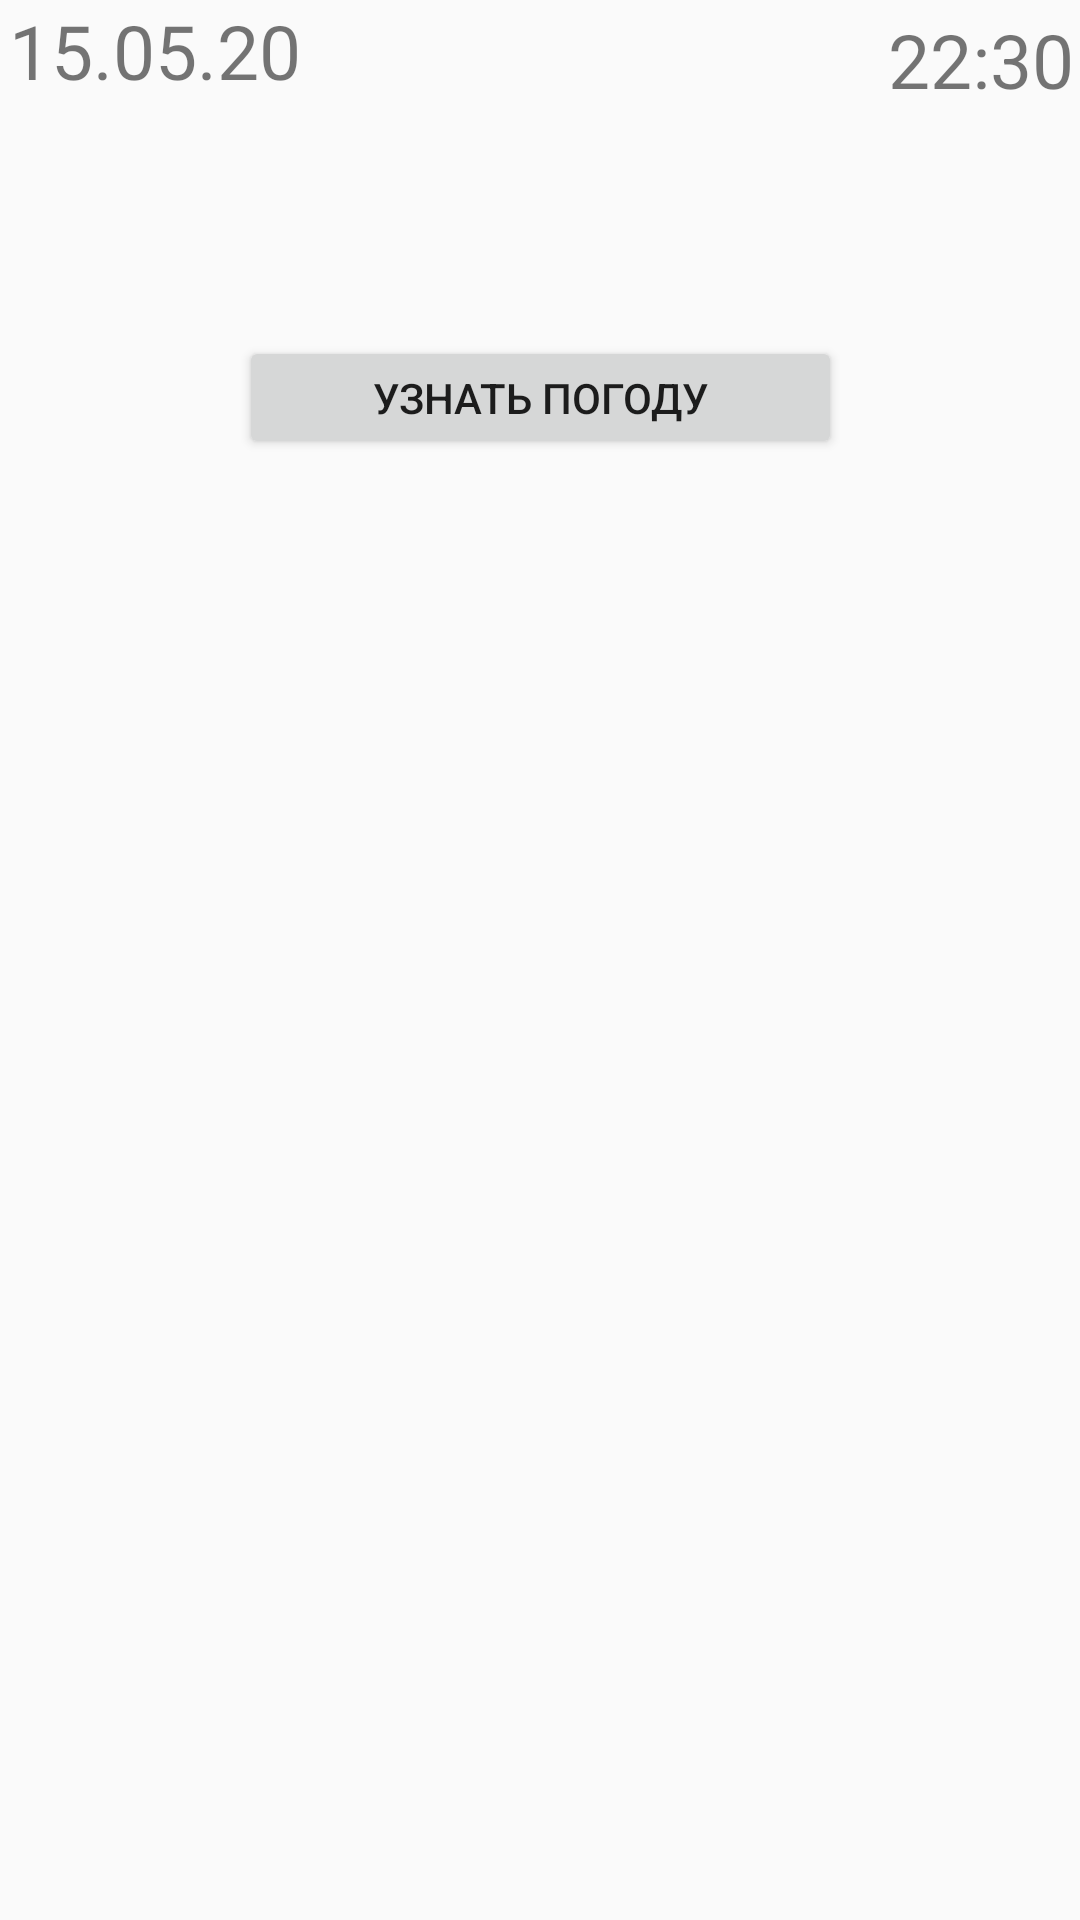

The Android layout XML behind this screen, and the referenced resources:
<!-- AndroidManifest.xml: application theme AppTheme -->
<!-- res/layout/activity_main.xml -->
<?xml version="1.0" encoding="utf-8"?>
<androidx.constraintlayout.widget.ConstraintLayout xmlns:android="http://schemas.android.com/apk/res/android"
    xmlns:app="http://schemas.android.com/apk/res-auto"
    xmlns:tools="http://schemas.android.com/tools"
    android:layout_width="match_parent"
    android:layout_height="match_parent"
    android:visibility="visible"
    tools:context=".MainActivity"
    tools:ignore="MissingConstraints">


    <Button
        android:id="@+id/DiscoveryBtnWeather"
        android:layout_width="201dp"
        android:layout_height="41dp"
        android:layout_marginTop="112dp"
        android:text="@string/find_out_the_weather"
        app:layout_constraintEnd_toEndOf="parent"
        app:layout_constraintStart_toStartOf="parent"
        app:layout_constraintTop_toTopOf="parent" />

    <TextView
        android:id="@+id/textViewCurrentDate"
        android:layout_width="wrap_content"
        android:layout_height="wrap_content"
        android:paddingStart="3dp"
        android:paddingEnd="5dp"
        android:text="@string/current_date"
        android:textSize="25sp"
        app:layout_constraintStart_toStartOf="parent"
        app:layout_constraintTop_toTopOf="parent" />

    <TextView
        android:id="@+id/textViewCurrentTime"
        android:layout_width="67dp"
        android:layout_height="34dp"
        android:layout_marginTop="3dp"
        android:paddingStart="3dp"
        android:text="@string/current_time"
        android:textSize="25sp"
        app:layout_constraintEnd_toEndOf="parent"
        app:layout_constraintTop_toTopOf="parent" />

</androidx.constraintlayout.widget.ConstraintLayout>
<!-- resources referenced by this layout -->
<resources>
  <string name="current_date">15.05.20</string>
  <string name="current_time">22:30</string>
  <string name="find_out_the_weather" translatable="false">Узнать погоду</string>
  <style name="AppTheme" parent="Theme.AppCompat.Light.DarkActionBar">
          
          <item name="colorPrimary">@color/colorPrimary</item>
          <item name="colorPrimaryDark">@color/colorPrimaryDark</item>
          <item name="colorAccent">@color/colorAccent</item>
      </style>
  <color name="colorPrimary">#6200EE</color>
  <color name="colorPrimaryDark">#3700B3</color>
  <color name="colorAccent">#03DAC5</color>
</resources>
